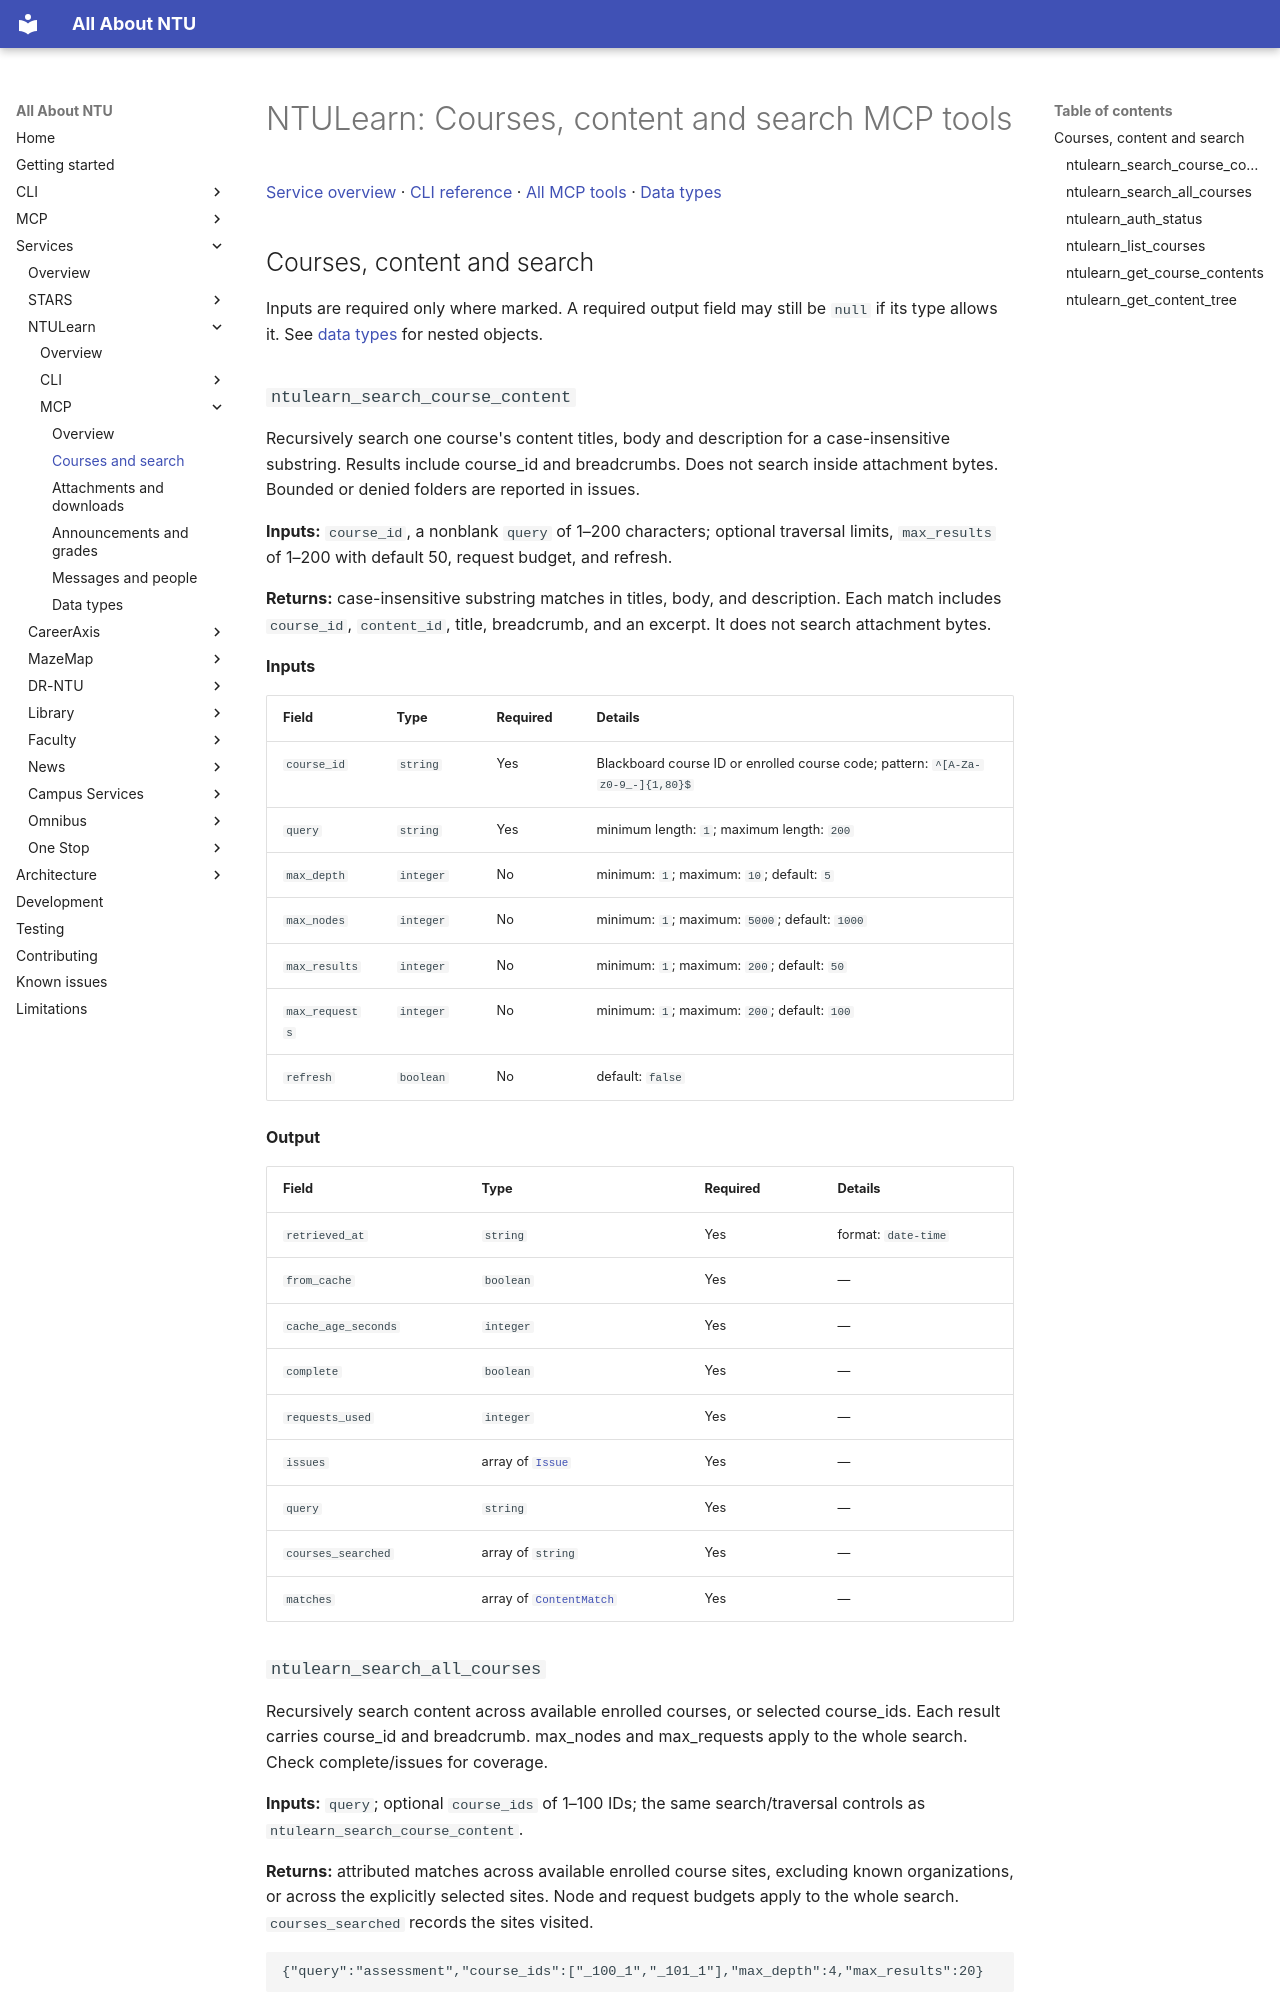

repository: pitchaya-s/all-abt-ntu · page: services/ntulearn/mcp/courses/index.html · generator: mkdocs

# NTULearn: Courses, content and search MCP tools

[Service overview](../index.md) · [CLI reference](../cli/index.md) · [All MCP tools](index.md) · [Data types](types.md)

## Courses, content and search

Inputs are required only where marked. A required output field may still be `null` if its type allows it. See [data types](types.md) for nested objects.

### `ntulearn_search_course_content`

Recursively search one course's content titles, body and description for a case-insensitive substring. Results include course_id and breadcrumbs. Does not search inside attachment bytes. Bounded or denied folders are reported in issues.

**Inputs:** `course_id`, a nonblank `query` of 1–200 characters; optional traversal limits, `max_results` of 1–200 with default 50, request budget, and refresh.

**Returns:** case-insensitive substring matches in titles, body, and description. Each match includes `course_id`, `content_id`, title, breadcrumb, and an excerpt. It does not search attachment bytes.

**Inputs**

| Field | Type | Required | Details |
| --- | --- | --- | --- |
| `course_id` | `string` | Yes | Blackboard course ID or enrolled course code; pattern: `^[A-Za-z0-9_-]{1,80}$` |
| `query` | `string` | Yes | minimum length: `1`; maximum length: `200` |
| `max_depth` | `integer` | No | minimum: `1`; maximum: `10`; default: `5` |
| `max_nodes` | `integer` | No | minimum: `1`; maximum: `5000`; default: `1000` |
| `max_results` | `integer` | No | minimum: `1`; maximum: `200`; default: `50` |
| `max_requests` | `integer` | No | minimum: `1`; maximum: `200`; default: `100` |
| `refresh` | `boolean` | No | default: `false` |

**Output**

| Field | Type | Required | Details |
| --- | --- | --- | --- |
| `retrieved_at` | `string` | Yes | format: `date-time` |
| `from_cache` | `boolean` | Yes | — |
| `cache_age_seconds` | `integer` | Yes | — |
| `complete` | `boolean` | Yes | — |
| `requests_used` | `integer` | Yes | — |
| `issues` | array of [`Issue`](types.md#mcp-type-issue) | Yes | — |
| `query` | `string` | Yes | — |
| `courses_searched` | array of `string` | Yes | — |
| `matches` | array of [`ContentMatch`](types.md#mcp-type-contentmatch) | Yes | — |
